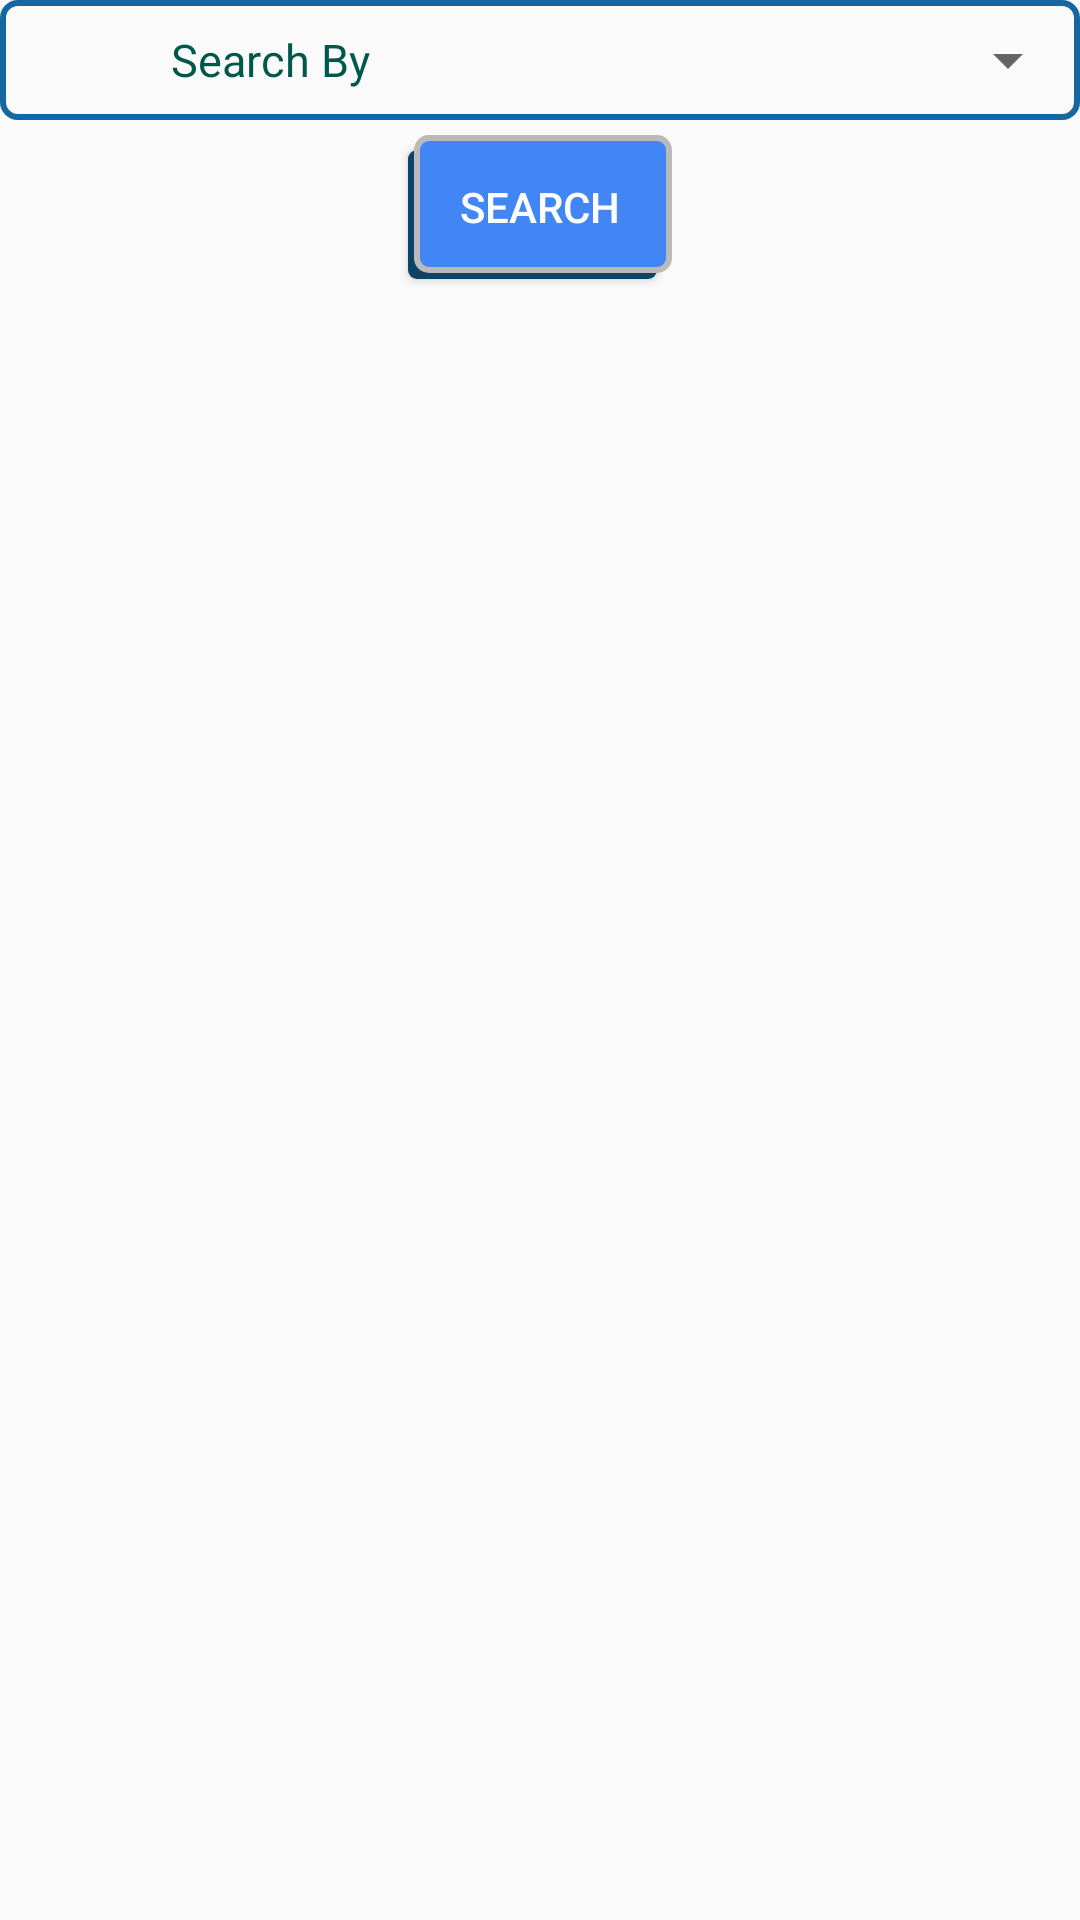

Android layout source for this screen:
<!-- AndroidManifest.xml: application theme AppTheme -->
<!-- res/layout/activity_tracking_history.xml -->
<?xml version="1.0" encoding="utf-8"?>
<LinearLayout xmlns:android="http://schemas.android.com/apk/res/android"
    xmlns:tools="http://schemas.android.com/tools"
    android:layout_width="match_parent"
    android:layout_height="match_parent"
    android:orientation="vertical"
    tools:context=".TrackingHistoryActivity">
    
        
        
        
        
        
        
        
        
    
        
        
        
        
        
        
        
        
    
    <LinearLayout
        android:layout_width="match_parent"
        android:layout_height="40dp"
        android:weightSum="2"
        android:orientation="horizontal"
        android:background="@drawable/searchviewbox">
        <TextView
            android:layout_width="0dp"
            android:layout_weight="1"
            android:layout_height="match_parent"
            android:text="Search By"
            android:gravity="center"
            android:textSize="15sp"
            android:textColor="@color/colorPrimaryDark"/>

        <Spinner
            android:id="@+id/sp_search"
            android:layout_width="0dp"
            android:layout_height="match_parent"
            android:layout_weight="1"
            android:spinnerMode="dropdown"
            style="@style/Widget.AppCompat.Spinner.DropDown" />
    </LinearLayout>
    <LinearLayout
        android:id="@+id/llayout"
        android:layout_width="match_parent"
        android:layout_height="40dp"
        android:layout_marginTop="2dp"
        android:orientation="horizontal"
        android:visibility="gone"
        android:weightSum="10">
        <EditText
            android:id="@+id/et_history"
            android:layout_width="0dp"
            android:layout_weight="8"
            android:layout_height="match_parent"
            android:gravity="center"
            android:focusableInTouchMode="false"
            android:textColor="@color/colorPrimaryDark"
            android:background="@drawable/inputs_background"
            android:inputType="none" />
        <ImageButton
            android:id="@+id/date_time"
            android:layout_width="0dp"
            android:layout_weight="2"
            android:layout_height="match_parent"
            android:src="@drawable/ic_date_range_black_24dp"
            android:background="@color/colorBlue" />
    </LinearLayout>
    <Button
        android:layout_width="wrap_content"
        android:layout_height="wrap_content"
        android:layout_margin="5dp"
        android:layout_gravity="center"
        android:text="Search"
        android:textColor="@color/colorWhite"
        android:background="@drawable/button_search"/>
    <ProgressBar
        android:id="@+id/progressBar"
        android:layout_width="wrap_content"
        android:layout_height="wrap_content"
        android:layout_gravity="center_horizontal"/>
    <ListView
        android:id="@+id/histList"
        android:visibility="gone"
        android:layout_width="match_parent"
        android:layout_height="wrap_content"/>
</LinearLayout>
<!-- resources referenced by this layout -->
<resources>
  <color name="colorBlack">#000000</color>
  <color name="colorBlue">#4285F4</color>
  <color name="colorPrimaryDark">#00574B</color>
  <color name="colorWhite">#ffffff</color>
  <!-- drawable button_search (drawable) -->
  <?xml version="1.0" encoding="utf-8"?>
  <selector xmlns:android="http://schemas.android.com/apk/res/android">
      <item>
          <layer-list>
              <item android:right="5dp" android:top="5dp">
                  <shape>
                      <corners android:radius="3dp" />
                      <solid android:color="@color/basicDarkColor" />
                  </shape>
              </item>
              <item android:bottom="2dp" android:left="2dp">
                  <shape>
                      <gradient android:angle="270"
                          android:endColor="@color/colorBlue" android:startColor="@color/colorBlue" />
                      <stroke android:width="2dp" android:color="#BABABA" />
                      <corners android:radius="4dp" />
                      <padding android:bottom="10dp" android:left="10dp"
                          android:right="10dp" android:top="10dp" />
                  </shape>
              </item>
          </layer-list>
      </item>
  
  </selector>
  <!-- drawable ic_date_range_black_24dp (drawable) -->
  <vector android:height="24dp" android:tint="#FBFBFB"
      android:viewportHeight="24.0" android:viewportWidth="24.0"
      android:width="24dp" xmlns:android="http://schemas.android.com/apk/res/android">
      <path android:fillColor="#FF000000" android:pathData="M9,11L7,11v2h2v-2zM13,11h-2v2h2v-2zM17,11h-2v2h2v-2zM19,4h-1L18,2h-2v2L8,4L8,2L6,2v2L5,4c-1.11,0 -1.99,0.9 -1.99,2L3,20c0,1.1 0.89,2 2,2h14c1.1,0 2,-0.9 2,-2L21,6c0,-1.1 -0.9,-2 -2,-2zM19,20L5,20L5,9h14v11z"/>
  </vector>
  <!-- drawable inputs_background (drawable) -->
  <?xml version="1.0" encoding="utf-8"?>
  <selector xmlns:android="http://schemas.android.com/apk/res/android">
      <item>
          <layer-list>
  
              <item >
                  <shape>
                      <stroke android:width="1dp" android:color="#BABABA" />
                      <corners android:radius="2dp" />
                      <padding android:bottom="5dp" android:left="5dp"
                          android:right="5dp" android:top="5dp" />
                  </shape>
              </item>
          </layer-list>
      </item>
  
  </selector>
  <!-- drawable listviewborder (drawable) -->
  <?xml version="1.0" encoding="utf-8"?>
  <shape xmlns:android="http://schemas.android.com/apk/res/android"
      android:shape="rectangle">
      <corners
          android:radius="2dp"
          />
      <padding
          android:left="0dp"
          android:top="0dp"
          android:right="0dp"
          android:bottom="0dp"
          />
      <size
          android:width="270dp"
          android:height="24dp"
          />
      <stroke
          android:width="1dp"
          android:color="@color/colorBlue"
          />
  </shape>
  <!-- drawable searchviewbox (drawable) -->
  <?xml version="1.0" encoding="utf-8"?>
  <shape xmlns:android="http://schemas.android.com/apk/res/android" android:shape="rectangle" >
      <corners
          android:radius="5dp"
          />
      <padding
          android:left="0dp"
          android:top="0dp"
          android:right="0dp"
          android:bottom="0dp"
          />
      <size
          android:width="270dp"
          android:height="30dp"
          />
      <stroke
          android:width="2dp"
          android:color="@color/basicColor"
          />
  </shape>
  <style name="AppTheme" parent="Theme.AppCompat.Light.DarkActionBar">
          
          <item name="colorPrimary">@color/basicColor</item>
          <item name="colorPrimaryDark">@color/basicColor</item>
          <item name="colorAccent">@color/colorBlue</item>
      </style>
  <color name="basicDarkColor">#0D4367</color>
  <color name="basicColor">#1567A3</color>
</resources>
